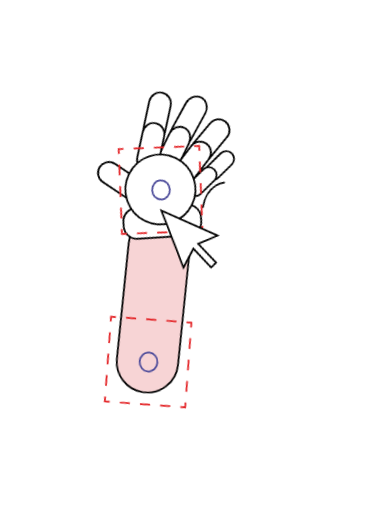
t = 0.00 s
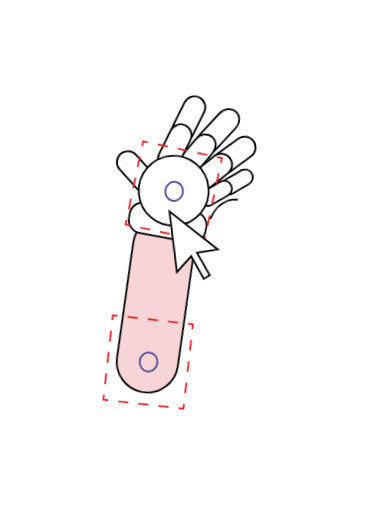
t = 0.38 s
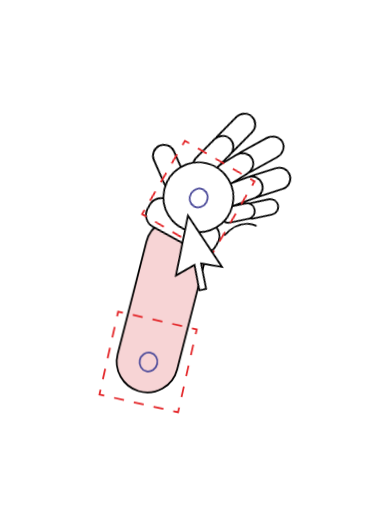
t = 0.75 s
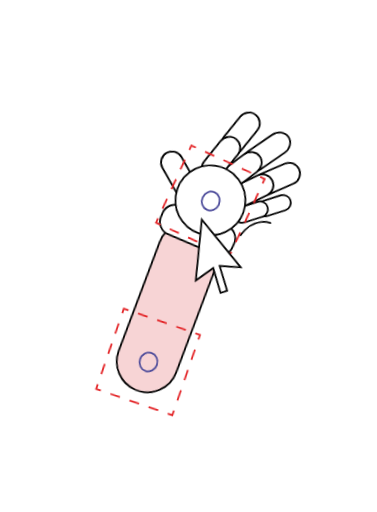
t = 1.13 s

The animated SVG that drew these frames (rendered in a browser with its animation timeline set to each time). Animation: 2 CSS @keyframes rules; one cycle of 1.50 s, repeats indefinitely.

<svg xmlns="http://www.w3.org/2000/svg" viewBox="1544.28 2026.88 203.64 276.34"><style>#fore{transform-origin:1624.49px 2222.23px;animation:fore 1.5s ease-in-out infinite alternate}#hand{transform-origin:1642.12px 2148.19px;animation:hand .75s ease-in-out infinite alternate}@keyframes fore{from{transform:rotate(-8deg)}to{transform:rotate(9deg)}}@keyframes hand{from{transform:rotate(-11deg)}to{transform:rotate(13deg)}}@media (prefers-reduced-motion:reduce){*{animation:none!important}}</style>
<g id="fore">
<path d="M1619.13 2238.03 L1619.13 2238.03 C1628.22 2240.78 1637.76 2235.34 1640.03 2226.12 L1654.99 2165.33 C1657.10 2156.75 1652.13 2148.03 1643.67 2145.48 C1634.58 2142.74 1625.05 2148.18 1622.78 2157.40 L1607.82 2218.19 C1605.71 2226.76 1610.68 2235.48 1619.13 2238.03 " fill="#f7d4d5"/>
<path d="M1619.13 2238.03 L1619.13 2238.03 C1628.22 2240.78 1637.76 2235.34 1640.03 2226.12 L1654.99 2165.33 C1657.10 2156.75 1652.13 2148.03 1643.67 2145.48 C1634.58 2142.74 1625.05 2148.18 1622.78 2157.40 L1607.82 2218.19 C1605.71 2226.76 1610.68 2235.48 1619.13 2238.03 Z" fill="none" stroke="#000000" stroke-width="0.95" stroke-miterlimit="10"/>
<path d="M1641.25 2246.73 L1640.69 2249.31 L1638.11 2248.75 " fill="none" stroke="#e32326" stroke-width="0.95" stroke-miterlimit="10"/>
<path d="M1632.77 2247.60 L1603.42 2241.24 " fill="none" stroke="#e32326" stroke-width="0.95" stroke-miterlimit="10" stroke-dasharray="5.46 5.46"/>
<path d="M1600.75 2240.67 L1598.16 2240.11 L1598.72 2237.52 " fill="none" stroke="#e32326" stroke-width="0.95" stroke-miterlimit="10"/>
<path d="M1599.95 2231.85 L1606.69 2200.67 " fill="none" stroke="#e32326" stroke-width="0.95" stroke-miterlimit="10" stroke-dasharray="5.80 5.80"/>
<path d="M1607.31 2197.83 L1607.87 2195.25 L1610.45 2195.81 " fill="none" stroke="#e32326" stroke-width="0.95" stroke-miterlimit="10"/>
<path d="M1615.79 2196.96 L1645.14 2203.31 " fill="none" stroke="#e32326" stroke-width="0.95" stroke-miterlimit="10" stroke-dasharray="5.46 5.46"/>
<path d="M1647.81 2203.89 L1650.40 2204.45 L1649.84 2207.04 " fill="none" stroke="#e32326" stroke-width="0.95" stroke-miterlimit="10"/>
<path d="M1648.61 2212.71 L1641.87 2243.89 " fill="none" stroke="#e32326" stroke-width="0.95" stroke-miterlimit="10" stroke-dasharray="5.80 5.80"/>
<path d="M1629.20 2223.33 C1628.60 2226.11 1626.01 2227.92 1623.42 2227.36 C1620.83 2226.79 1619.22 2224.08 1619.82 2221.30 C1620.42 2218.51 1623.01 2216.71 1625.60 2217.27 C1628.19 2217.83 1629.80 2220.54 1629.20 2223.33 Z" fill="none" stroke="#4a4999" stroke-width="0.95" stroke-miterlimit="10"/>
<g id="hand">
<path d="M1680.87 2139.28 C1680.87 2139.28 1671.80 2136.90 1665.71 2148.03 " fill="none" stroke="#000000" stroke-width="0.95" stroke-miterlimit="10" stroke-linecap="round" stroke-linejoin="round"/>
<path d="M1680.90 2131.42 C1680.90 2131.42 1666.32 2127.08 1658.41 2147.09 " fill="none" stroke="#000000" stroke-width="0.95" stroke-miterlimit="10" stroke-linecap="round" stroke-linejoin="round"/>
<path d="M1653.49 2160.06 L1626.89 2152.77 C1623.06 2151.72 1620.80 2147.75 1621.85 2143.92 L1622.45 2141.73 C1623.50 2137.90 1627.47 2135.64 1631.30 2136.69 L1657.90 2143.99 C1661.74 2145.04 1663.99 2149.00 1662.94 2152.84 L1662.34 2155.02 C1661.29 2158.86 1657.33 2161.12 1653.49 2160.06 " fill="#ffffff"/>
<path d="M1653.49 2160.06 L1626.89 2152.77 C1623.06 2151.72 1620.80 2147.75 1621.85 2143.92 L1622.45 2141.73 C1623.50 2137.90 1627.47 2135.64 1631.30 2136.69 L1657.90 2143.99 C1661.74 2145.04 1663.99 2149.00 1662.94 2152.84 L1662.34 2155.02 C1661.29 2158.86 1657.33 2161.12 1653.49 2160.06 Z" fill="none" stroke="#000000" stroke-width="0.95" stroke-miterlimit="10"/>
<path d="M1684.18 2091.87 L1684.18 2091.87 C1686.38 2094.28 1685.98 2098.22 1683.29 2100.67 L1671.62 2111.29 C1668.93 2113.75 1664.96 2113.78 1662.76 2111.36 C1660.56 2108.95 1660.96 2105.01 1663.65 2102.57 L1675.32 2091.94 C1678.01 2089.49 1681.98 2089.46 1684.18 2091.87 " fill="#ffffff"/>
<path d="M1684.18 2091.87 L1684.18 2091.87 C1686.38 2094.28 1685.98 2098.22 1683.29 2100.67 L1671.62 2111.29 C1668.93 2113.75 1664.96 2113.78 1662.76 2111.36 C1660.56 2108.95 1660.96 2105.01 1663.65 2102.57 L1675.32 2091.94 C1678.01 2089.49 1681.98 2089.46 1684.18 2091.87 Z" fill="none" stroke="#000000" stroke-width="0.95" stroke-miterlimit="10"/>
<path d="M1692.26 2108.42 L1692.26 2108.42 C1693.97 2111.21 1693.09 2114.84 1690.30 2116.55 L1678.21 2123.94 C1675.42 2125.65 1671.78 2124.77 1670.07 2121.99 C1668.37 2119.20 1669.24 2115.57 1672.03 2113.86 L1684.12 2106.47 C1686.91 2104.76 1690.55 2105.64 1692.26 2108.42 " fill="#ffffff"/>
<path d="M1692.26 2108.42 L1692.26 2108.42 C1693.97 2111.21 1693.09 2114.84 1690.30 2116.55 L1678.21 2123.94 C1675.42 2125.65 1671.78 2124.77 1670.07 2121.99 C1668.37 2119.20 1669.24 2115.57 1672.03 2113.86 L1684.12 2106.47 C1686.91 2104.76 1690.55 2105.64 1692.26 2108.42 Z" fill="none" stroke="#000000" stroke-width="0.95" stroke-miterlimit="10"/>
<path d="M1665.06 2082.49 L1665.06 2082.49 C1667.86 2084.18 1668.76 2087.81 1667.07 2090.60 L1659.73 2102.74 C1658.04 2105.53 1654.40 2106.43 1651.61 2104.75 C1648.81 2103.06 1647.92 2099.43 1649.61 2096.64 L1656.94 2084.50 C1658.63 2081.71 1662.27 2080.81 1665.06 2082.49 " fill="#ffffff"/>
<path d="M1665.06 2082.49 L1665.06 2082.49 C1667.86 2084.18 1668.76 2087.81 1667.07 2090.60 L1659.73 2102.74 C1658.04 2105.53 1654.40 2106.43 1651.61 2104.75 C1648.81 2103.06 1647.92 2099.43 1649.61 2096.64 L1656.94 2084.50 C1658.63 2081.71 1662.27 2080.81 1665.06 2082.49 Z" fill="none" stroke="#000000" stroke-width="0.95" stroke-miterlimit="10"/>
<path d="M1620.15 2109.37 L1620.15 2109.37 C1622.75 2107.40 1626.46 2107.91 1628.43 2110.51 L1636.99 2121.81 C1638.96 2124.42 1638.45 2128.13 1635.85 2130.11 C1633.25 2132.08 1629.55 2131.57 1627.58 2128.97 L1619.02 2117.67 C1617.04 2115.06 1617.55 2111.35 1620.15 2109.37 " fill="#ffffff"/>
<path d="M1620.15 2109.37 L1620.15 2109.37 C1622.75 2107.40 1626.46 2107.91 1628.43 2110.51 L1636.99 2121.81 C1638.96 2124.42 1638.45 2128.13 1635.85 2130.11 C1633.25 2132.08 1629.55 2131.57 1627.58 2128.97 L1619.02 2117.67 C1617.04 2115.06 1617.55 2111.35 1620.15 2109.37 Z" fill="none" stroke="#000000" stroke-width="0.95" stroke-miterlimit="10"/>
<path d="M1670.16 2104.26 L1670.16 2104.26 C1672.48 2106.55 1672.28 2110.51 1669.72 2113.09 L1658.60 2124.29 C1656.03 2126.87 1652.07 2127.10 1649.75 2124.80 C1647.44 2122.50 1647.63 2118.55 1650.20 2115.97 L1661.31 2104.77 C1663.88 2102.19 1667.84 2101.96 1670.16 2104.26 " fill="#ffffff"/>
<path d="M1670.16 2104.26 L1670.16 2104.26 C1672.48 2106.55 1672.28 2110.51 1669.72 2113.09 L1658.60 2124.29 C1656.03 2126.87 1652.07 2127.10 1649.75 2124.80 C1647.44 2122.50 1647.63 2118.55 1650.20 2115.97 L1661.31 2104.77 C1663.88 2102.19 1667.84 2101.96 1670.16 2104.26 Z" fill="none" stroke="#000000" stroke-width="0.95" stroke-miterlimit="10"/>
<path d="M1678.74 2116.40 L1678.74 2116.40 C1680.56 2119.11 1679.82 2122.78 1677.10 2124.59 L1665.31 2132.45 C1662.58 2134.26 1658.91 2133.53 1657.10 2130.81 C1655.28 2128.10 1656.02 2124.43 1658.74 2122.62 L1670.53 2114.76 C1673.25 2112.95 1676.93 2113.68 1678.74 2116.40 " fill="#ffffff"/>
<path d="M1678.74 2116.40 L1678.74 2116.40 C1680.56 2119.11 1679.82 2122.78 1677.10 2124.59 L1665.31 2132.45 C1662.58 2134.26 1658.91 2133.53 1657.10 2130.81 C1655.28 2128.10 1656.02 2124.43 1658.74 2122.62 L1670.53 2114.76 C1673.25 2112.95 1676.93 2113.68 1678.74 2116.40 Z" fill="none" stroke="#000000" stroke-width="0.95" stroke-miterlimit="10"/>
<path d="M1656.38 2096.95 L1656.38 2096.95 C1659.17 2098.63 1660.07 2102.26 1658.38 2105.06 L1651.05 2117.19 C1649.36 2119.99 1645.72 2120.89 1642.92 2119.20 C1640.13 2117.52 1639.23 2113.88 1640.92 2111.09 L1648.25 2098.96 C1649.94 2096.16 1653.58 2095.26 1656.38 2096.95 " fill="#ffffff"/>
<path d="M1656.38 2096.95 L1656.38 2096.95 C1659.17 2098.63 1660.07 2102.26 1658.38 2105.06 L1651.05 2117.19 C1649.36 2119.99 1645.72 2120.89 1642.92 2119.20 C1640.13 2117.52 1639.23 2113.88 1640.92 2111.09 L1648.25 2098.96 C1649.94 2096.16 1653.58 2095.26 1656.38 2096.95 Z" fill="none" stroke="#000000" stroke-width="0.95" stroke-miterlimit="10"/>
<path d="M1689.89 2125.69 L1689.89 2125.69 C1690.91 2127.79 1690.03 2130.31 1687.92 2131.33 L1678.80 2135.72 C1676.70 2136.73 1674.17 2135.85 1673.16 2133.75 C1672.14 2131.65 1673.02 2129.13 1675.13 2128.12 L1684.25 2123.72 C1686.35 2122.71 1688.88 2123.59 1689.89 2125.69 " fill="#ffffff"/>
<path d="M1689.89 2125.69 L1689.89 2125.69 C1690.91 2127.79 1690.03 2130.31 1687.92 2131.33 L1678.80 2135.72 C1676.70 2136.73 1674.17 2135.85 1673.16 2133.75 C1672.14 2131.65 1673.02 2129.13 1675.13 2128.12 L1684.25 2123.72 C1686.35 2122.71 1688.88 2123.59 1689.89 2125.69 Z" fill="none" stroke="#000000" stroke-width="0.95" stroke-miterlimit="10"/>
<path d="M1678.12 2130.84 L1678.12 2130.84 C1679.14 2132.94 1678.26 2135.46 1676.15 2136.47 L1667.03 2140.86 C1664.93 2141.88 1662.40 2141.00 1661.39 2138.90 C1660.37 2136.80 1661.25 2134.27 1663.36 2133.26 L1672.48 2128.87 C1674.58 2127.86 1677.11 2128.74 1678.12 2130.84 " fill="#ffffff"/>
<path d="M1678.12 2130.84 L1678.12 2130.84 C1679.14 2132.94 1678.26 2135.46 1676.15 2136.47 L1667.03 2140.86 C1664.93 2141.88 1662.40 2141.00 1661.39 2138.90 C1660.37 2136.80 1661.25 2134.27 1663.36 2133.26 L1672.48 2128.87 C1674.58 2127.86 1677.11 2128.74 1678.12 2130.84 Z" fill="none" stroke="#000000" stroke-width="0.95" stroke-miterlimit="10"/>
<path d="M1665.98 2131.59 C1665.98 2142.02 1657.52 2150.47 1647.09 2150.47 C1636.66 2150.47 1628.20 2142.02 1628.20 2131.59 C1628.20 2121.16 1636.66 2112.70 1647.09 2112.70 C1657.52 2112.70 1665.98 2121.16 1665.98 2131.59 " fill="#ffffff"/>
<path d="M1665.98 2131.59 C1665.98 2142.02 1657.52 2150.47 1647.09 2150.47 C1636.66 2150.47 1628.20 2142.02 1628.20 2131.59 C1628.20 2121.16 1636.66 2112.70 1647.09 2112.70 C1657.52 2112.70 1665.98 2121.16 1665.98 2131.59 Z" fill="none" stroke="#000000" stroke-width="0.95" stroke-miterlimit="10"/>
<path d="M1662.05 2157.58 L1661.29 2160.11 L1658.76 2159.35 " fill="none" stroke="#e32326" stroke-width="0.95" stroke-miterlimit="10"/>
<path d="M1653.53 2157.77 L1624.78 2149.09 " fill="none" stroke="#e32326" stroke-width="0.95" stroke-miterlimit="10" stroke-dasharray="5.46 5.46"/>
<path d="M1622.16 2148.30 L1619.63 2147.54 L1620.40 2145.00 " fill="none" stroke="#e32326" stroke-width="0.95" stroke-miterlimit="10"/>
<path d="M1622.07 2139.45 L1631.29 2108.90 " fill="none" stroke="#e32326" stroke-width="0.95" stroke-miterlimit="10" stroke-dasharray="5.80 5.80"/>
<path d="M1632.13 2106.13 L1632.89 2103.59 L1635.42 2104.36 " fill="none" stroke="#e32326" stroke-width="0.95" stroke-miterlimit="10"/>
<path d="M1640.65 2105.94 L1669.41 2114.62 " fill="none" stroke="#e32326" stroke-width="0.95" stroke-miterlimit="10" stroke-dasharray="5.46 5.46"/>
<path d="M1672.02 2115.41 L1674.55 2116.17 L1673.79 2118.71 " fill="none" stroke="#e32326" stroke-width="0.95" stroke-miterlimit="10"/>
<path d="M1672.11 2124.26 L1662.89 2154.80 " fill="none" stroke="#e32326" stroke-width="0.95" stroke-miterlimit="10" stroke-dasharray="5.80 5.80"/>
<path d="M1651.91 2133.29 C1651.09 2136.02 1648.37 2137.61 1645.83 2136.85 C1643.29 2136.08 1641.90 2133.25 1642.72 2130.52 C1643.55 2127.79 1646.27 2126.20 1648.81 2126.96 C1651.35 2127.73 1652.74 2130.56 1651.91 2133.29 Z" fill="none" stroke="#4a4999" stroke-width="0.95" stroke-miterlimit="10"/>
<path d="M1660.92 2179.56 L1662.67 2178.70 L1656.83 2166.01 L1668.20 2165.19 L1643.88 2142.55 L1645.15 2175.50 L1653.55 2167.58 L1659.27 2180.32 Z" fill="#ffffff"/>
<path d="M1660.92 2179.56 L1662.67 2178.70 L1656.83 2166.01 L1668.20 2165.19 L1643.88 2142.55 L1645.15 2175.50 L1653.55 2167.58 L1659.27 2180.32 L1660.92 2179.56 " fill="none" stroke="#000000" stroke-width="0.95" stroke-miterlimit="10"/>
</g>
</g>
</svg>
